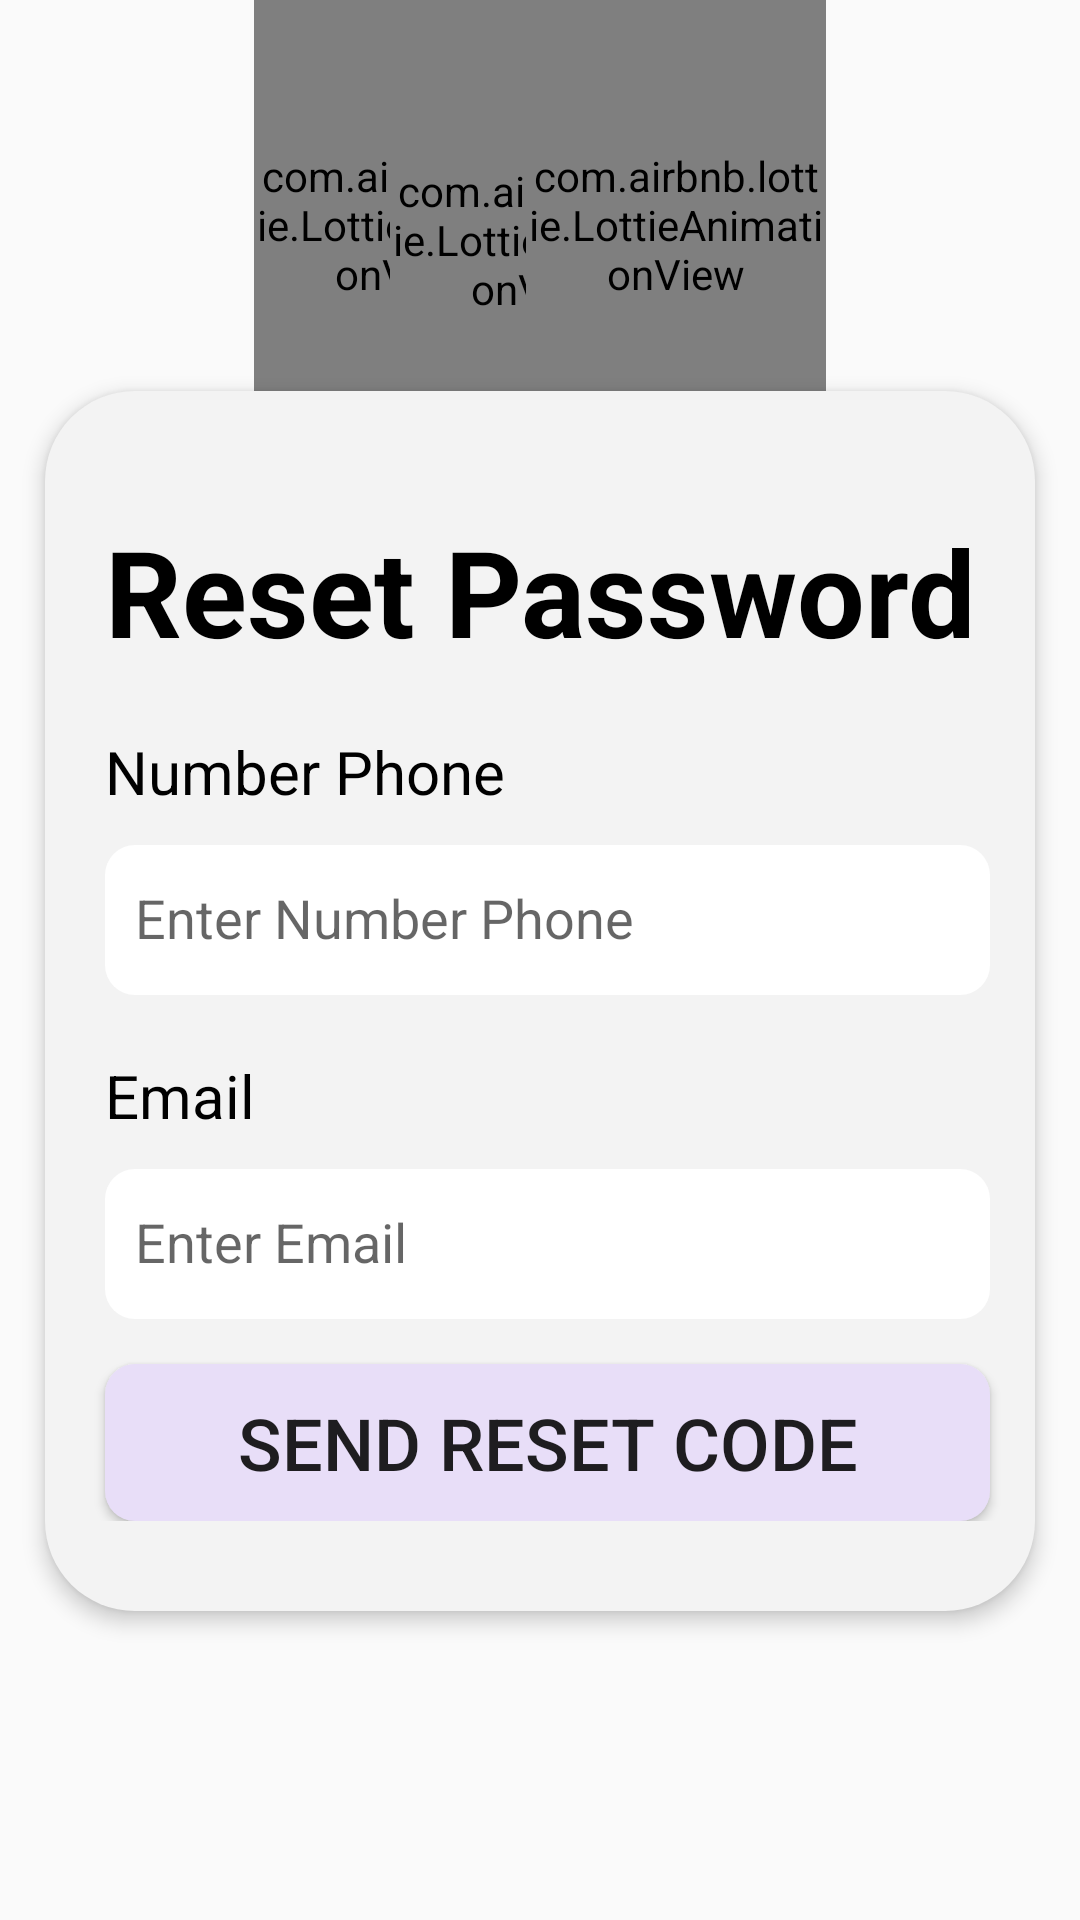

This screen was rendered from an Android layout file. Write that file and the resources it references.
<!-- AndroidManifest.xml: application theme Theme.VOUMobile -->
<!-- res/layout/activity_reset_password.xml -->
<?xml version="1.0" encoding="utf-8"?>
<androidx.constraintlayout.widget.ConstraintLayout xmlns:android="http://schemas.android.com/apk/res/android"
    xmlns:app="http://schemas.android.com/apk/res-auto"
    xmlns:tools="http://schemas.android.com/tools"
    android:layout_width="match_parent"
    android:layout_height="match_parent"
    tools:context=".activity.ResetPasswordActivity">

    <LinearLayout
        android:id="@+id/linearLayout"
        android:layout_width="wrap_content"
        android:layout_height="wrap_content"
        android:orientation="horizontal"
        app:layout_constraintEnd_toEndOf="parent"
        app:layout_constraintStart_toStartOf="parent"
        app:layout_constraintTop_toTopOf="parent">

        <com.airbnb.lottie.LottieAnimationView
            android:id="@+id/logo1"
            android:layout_width="100dp"
            android:layout_height="150dp"
            app:lottie_autoPlay="true"
            app:lottie_rawRes="@raw/letter_v" />

        <com.airbnb.lottie.LottieAnimationView
            android:id="@+id/logo2"
            android:layout_width="100dp"
            android:layout_height="150dp"
            android:layout_marginStart="-55dp"
            android:layout_marginTop="5dp"
            app:lottie_autoPlay="true"
            app:lottie_rawRes="@raw/letter_o" />

        <com.airbnb.lottie.LottieAnimationView
            android:id="@+id/logo3"
            android:layout_width="100dp"
            android:layout_height="150dp"
            android:layout_marginStart="-55dp"
            app:lottie_autoPlay="true"
            app:lottie_rawRes="@raw/letter_u" />

        <androidx.constraintlayout.widget.ConstraintLayout
            android:layout_width="match_parent"
            android:layout_height="match_parent">

        </androidx.constraintlayout.widget.ConstraintLayout>
    </LinearLayout>

    <androidx.constraintlayout.widget.ConstraintLayout
        android:layout_width="match_parent"
        android:layout_height="wrap_content"
        android:layout_marginTop="-25dp"
        android:layout_marginLeft="15dp"
        android:layout_marginRight="15dp"
        android:elevation="4dp"
        android:background="@drawable/background_sign_in"
        app:layout_constraintTop_toBottomOf="@+id/linearLayout">

        <TextView
            android:id="@+id/textView"
            android:layout_width="wrap_content"
            android:layout_height="wrap_content"
            android:textColor="@color/black"
            android:text="Reset Password"
            android:layout_marginLeft="15dp"
            android:layout_marginTop="35dp"
            android:textSize="40sp"
            android:textStyle="bold"
            app:layout_constraintStart_toStartOf="parent"
            app:layout_constraintTop_toTopOf="parent" />

        <TextView
            android:id="@+id/textView2"
            android:layout_width="wrap_content"
            android:layout_height="wrap_content"
            android:text="Number Phone"
            android:textColor="@color/black"
            android:textSize="20sp"
            android:layout_marginTop="20dp"
            app:layout_constraintStart_toStartOf="@+id/textView"
            app:layout_constraintTop_toBottomOf="@+id/textView" />

        <com.google.android.material.textfield.TextInputLayout
            android:id="@+id/textInputLayout"
            android:layout_width="match_parent"
            android:layout_height="wrap_content"
            android:paddingLeft="15dp"
            android:paddingRight="15dp"
            app:layout_constraintEnd_toEndOf="parent"
            app:layout_constraintStart_toStartOf="parent"
            app:layout_constraintTop_toBottomOf="@+id/textView2">

            <com.google.android.material.textfield.TextInputEditText
                android:layout_width="match_parent"
                android:layout_height="50dp"
                android:background="@drawable/custom_edit_text"
                android:drawableLeft="@drawable/baseline_phone_24"
                android:hint="Enter Number Phone"
                android:drawablePadding="20dp"/>

        </com.google.android.material.textfield.TextInputLayout>

        <Button
            android:id="@+id/button"
            android:layout_width="match_parent"
            android:layout_height="wrap_content"
            android:layout_margin="15dp"
            android:background="@drawable/custom_button"
            android:text="SEND RESET CODE"
            android:textSize="24sp"
            app:layout_constraintEnd_toEndOf="parent"
            app:layout_constraintStart_toStartOf="parent"
            app:layout_constraintTop_toBottomOf="@+id/textInputLayout2" />


        <TextView
            android:id="@+id/textView3"
            android:layout_width="wrap_content"
            android:layout_height="wrap_content"
            android:layout_marginTop="20dp"
            android:text="Email"
            android:textColor="@color/black"
            android:textSize="20sp"
            app:layout_constraintStart_toStartOf="@+id/textView"
            app:layout_constraintTop_toBottomOf="@+id/textInputLayout" />

        <com.google.android.material.textfield.TextInputLayout
            android:id="@+id/textInputLayout2"
            android:layout_width="match_parent"
            android:layout_height="wrap_content"
            android:paddingLeft="15dp"
            android:paddingRight="15dp"
            app:layout_constraintEnd_toEndOf="parent"
            app:layout_constraintStart_toStartOf="parent"
            app:layout_constraintTop_toBottomOf="@+id/textView3">

            <com.google.android.material.textfield.TextInputEditText
                android:layout_width="match_parent"
                android:layout_height="50dp"
                android:hint="Enter Email"
                android:drawablePadding="20dp"
                android:background="@drawable/custom_edit_text"
                android:drawableLeft="@drawable/mail_24px"/>
        </com.google.android.material.textfield.TextInputLayout>
    </androidx.constraintlayout.widget.ConstraintLayout>

</androidx.constraintlayout.widget.ConstraintLayout>
<!-- resources referenced by this layout -->
<resources>
  <color name="black">#FF000000</color>
  <!-- drawable background_sign_in (drawable) -->
  <layer-list xmlns:android="http://schemas.android.com/apk/res/android">
      
      <item>
          <shape android:shape="rectangle">
              <solid android:color="#f3f3f3" />
  
              <corners android:radius="30dp" />
          </shape>
      </item>
  
      
      <item>
          <shape android:shape="rectangle">
              <solid android:color="@android:color/transparent" />
              <corners android:radius="30dp" />
              <padding
                  android:left="0dp"
                  android:top="0dp"
                  android:right="0dp"
                  android:bottom="20dp" /> 
              <stroke android:width="1dp" android:color="@android:color/transparent" />
          </shape>
      </item>
  
      
      <item>
          <shape android:shape="rectangle">
              <solid android:color="@android:color/transparent" />
              <padding
                  android:left="5dp"
                  android:top="5dp"
                  android:right="0dp"
                  android:bottom="10dp" /> 
              <corners android:radius="30dp" />
              <gradient
                  android:startColor="#37000000"
                  android:endColor="#03000000"
                  android:angle="90" /> 
          </shape>
      </item>
  </layer-list>
  <!-- drawable custom_button (drawable) -->
  <shape xmlns:android="http://schemas.android.com/apk/res/android">
      <solid android:color="#e8def8" />
      <corners android:radius="10dp" />
      <padding
          android:left="10dp"
          android:top="10dp"
          android:right="10dp"
          android:bottom="10dp" />
  </shape>
  <!-- drawable custom_edit_text (drawable) -->
  <shape xmlns:android="http://schemas.android.com/apk/res/android">
      <solid android:color="@android:color/white" />
      <corners android:radius="10dp" />
      <padding
          android:left="10dp"
          android:top="10dp"
          android:right="10dp"
          android:bottom="10dp" />
  </shape>
  <style name="Theme.VOUMobile" parent="Base.Theme.VOUMobile" />
  <style name="Base.Theme.VOUMobile" parent="Theme.MaterialComponents.Light.NoActionBar.Bridge">
          
          
      </style>
</resources>
